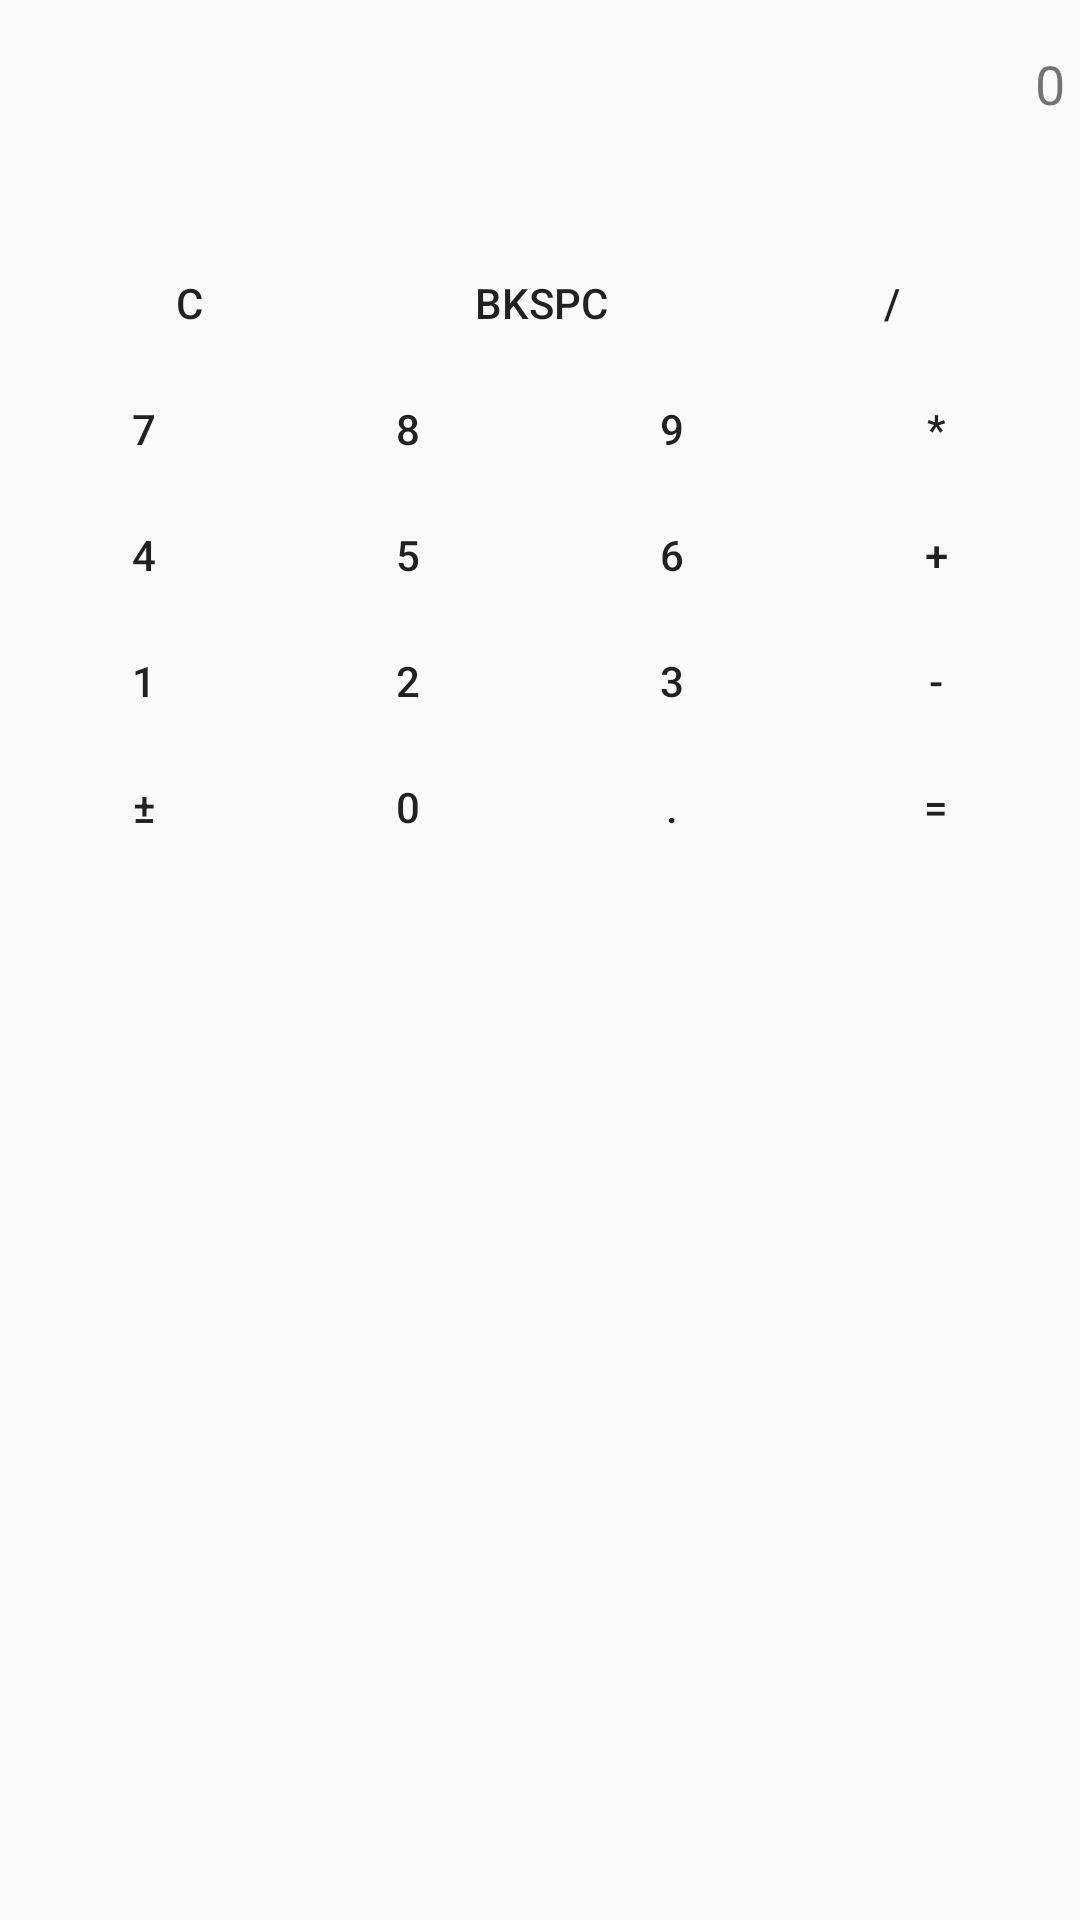

Write the Android layout XML for this screen, with the resource values it uses.
<!-- AndroidManifest.xml: application theme AppTheme -->
<!-- res/layout/activity_simple_calculator_landscape.xml -->
<?xml version="1.0" encoding="utf-8"?>
<android.support.constraint.ConstraintLayout xmlns:android="http://schemas.android.com/apk/res/android"
    xmlns:app="http://schemas.android.com/apk/res-auto"
    xmlns:tools="http://schemas.android.com/tools"
    android:layout_width="match_parent"
    android:layout_height="match_parent"
    tools:context="com.example.a202128.kalkukator.SimpleCalculatorActivity">

    <LinearLayout
        android:layout_width="0dp"
        android:layout_height="0dp"
        android:orientation="vertical"
        app:layout_constraintBottom_toBottomOf="parent"
        app:layout_constraintEnd_toEndOf="parent"
        app:layout_constraintStart_toStartOf="parent"
        app:layout_constraintTop_toTopOf="parent">

        <TextView
            android:id="@+id/formulaView"
            android:layout_width="match_parent"
            android:layout_height="40dp"
            android:layout_marginLeft="5dp"
            android:layout_marginRight="5dp"
            android:gravity="bottom|right"
            android:text="0"
            android:textSize="18sp" />

        <TextView
            android:id="@+id/resultView"
            android:layout_width="match_parent"
            android:layout_height="40dp"
            android:layout_marginLeft="5dp"
            android:layout_marginRight="5dp"
            android:gravity="bottom|right" />

        <TableLayout
            android:layout_width="match_parent"
            android:layout_height="wrap_content">

            <TableRow
                android:layout_width="match_parent"
                android:layout_height="match_parent"
                android:gravity="center_horizontal">

                <Button
                    android:id="@+id/simpleMathC"
                    style="@style/Widget.AppCompat.Button.Borderless"
                    android:layout_width="118dp"
                    android:layout_height="42dp"
                    android:text="@string/mathButtonC" />

                <Button
                    android:id="@+id/simpleMathBkspc"
                    style="@style/Widget.AppCompat.Button.Borderless"
                    android:layout_width="117dp"
                    android:layout_height="42dp"
                    android:text="@string/mathButtonBkspc" />

                <Button
                    android:id="@+id/simpleMathDiv"
                    style="@style/Widget.AppCompat.Button.Borderless"
                    android:layout_width="117dp"
                    android:layout_height="42dp"
                    android:text="@string/mathButtonDiv" />
            </TableRow>
        </TableLayout>

        <TableLayout
            android:layout_width="match_parent"
            android:layout_height="match_parent">

            <TableRow
                android:layout_width="match_parent"
                android:layout_height="match_parent"
                android:gravity="center_horizontal">

                <Button
                    android:id="@+id/simpleMath7"
                    style="@style/Widget.AppCompat.Button.Borderless"
                    android:layout_width="wrap_content"
                    android:layout_height="42dp"
                    android:text="@string/mathButton7" />

                <Button
                    android:id="@+id/simpleMath8"
                    style="@style/Widget.AppCompat.Button.Borderless"
                    android:layout_width="wrap_content"
                    android:layout_height="42dp"
                    android:text="@string/mathButton8" />

                <Button
                    android:id="@+id/simpleMath9"
                    style="@style/Widget.AppCompat.Button.Borderless"
                    android:layout_width="wrap_content"
                    android:layout_height="42dp"
                    android:text="@string/mathButton9" />

                <Button
                    android:id="@+id/simpleMathMltp"
                    style="@style/Widget.AppCompat.Button.Borderless"
                    android:layout_width="wrap_content"
                    android:layout_height="42dp"
                    android:elevation="0dp"
                    android:text="@string/mathButtonMltp" />
            </TableRow>

            <TableRow
                android:layout_width="match_parent"
                android:layout_height="match_parent"
                android:gravity="center_horizontal">

                <Button
                    android:id="@+id/simpleMath4"
                    style="@style/Widget.AppCompat.Button.Borderless"
                    android:layout_width="wrap_content"
                    android:layout_height="42dp"
                    android:text="@string/mathButton4" />

                <Button
                    android:id="@+id/simpleMath5"
                    style="@style/Widget.AppCompat.Button.Borderless"
                    android:layout_width="wrap_content"
                    android:layout_height="42dp"
                    android:text="@string/mathButton5" />

                <Button
                    android:id="@+id/simpleMath6"
                    style="@style/Widget.AppCompat.Button.Borderless"
                    android:layout_width="wrap_content"
                    android:layout_height="42dp"
                    android:text="@string/mathButton6" />

                <Button
                    android:id="@+id/simpleMathPlus"
                    style="@style/Widget.AppCompat.Button.Borderless"
                    android:layout_width="wrap_content"
                    android:layout_height="42dp"
                    android:text="@string/mathButtonPlus" />
            </TableRow>

            <TableRow
                android:layout_width="match_parent"
                android:layout_height="match_parent"
                android:gravity="center_horizontal">

                <Button
                    android:id="@+id/simpleMath1"
                    style="@style/Widget.AppCompat.Button.Borderless"
                    android:layout_width="wrap_content"
                    android:layout_height="42dp"
                    android:text="@string/mathButton1" />

                <Button
                    android:id="@+id/simpleMath2"
                    style="@style/Widget.AppCompat.Button.Borderless"
                    android:layout_width="wrap_content"
                    android:layout_height="42dp"
                    android:text="@string/mathButton2" />

                <Button
                    android:id="@+id/simpleMath3"
                    style="@style/Widget.AppCompat.Button.Borderless"
                    android:layout_width="wrap_content"
                    android:layout_height="42dp"
                    android:text="@string/mathButton3" />

                <Button
                    android:id="@+id/simpleMathMinus"
                    style="@style/Widget.AppCompat.Button.Borderless"
                    android:layout_width="wrap_content"
                    android:layout_height="42dp"
                    android:text="@string/mathButtonMinus" />
            </TableRow>

            <TableRow
                android:layout_width="match_parent"
                android:layout_height="match_parent"
                android:gravity="center_horizontal">

                <Button
                    android:id="@+id/simpleMathPlsMin"
                    style="@style/Widget.AppCompat.Button.Borderless"
                    android:layout_width="wrap_content"
                    android:layout_height="42dp"
                    android:text="@string/mathButtonPlsMin" />

                <Button
                    android:id="@+id/simpleMath0"
                    style="@style/Widget.AppCompat.Button.Borderless"
                    android:layout_width="wrap_content"
                    android:layout_height="42dp"
                    android:text="@string/mathButton0" />

                <Button
                    android:id="@+id/simpleMathDot"
                    style="@style/Widget.AppCompat.Button.Borderless"
                    android:layout_width="wrap_content"
                    android:layout_height="42dp"
                    android:text="@string/mathButtonDot" />

                <Button
                    android:id="@+id/simpleMathEquals"
                    style="@style/Widget.AppCompat.Button.Borderless"
                    android:layout_width="wrap_content"
                    android:layout_height="42dp"
                    android:text="@string/mathButtonEquals" />
            </TableRow>
        </TableLayout>
    </LinearLayout>
</android.support.constraint.ConstraintLayout>
<!-- resources referenced by this layout -->
<resources>
  <string name="mathButton0">0</string>
  <string name="mathButton1">1</string>
  <string name="mathButton2">2</string>
  <string name="mathButton3">3</string>
  <string name="mathButton4">4</string>
  <string name="mathButton5">5</string>
  <string name="mathButton6">6</string>
  <string name="mathButton7">7</string>
  <string name="mathButton8">8</string>
  <string name="mathButton9">9</string>
  <string name="mathButtonBkspc">Bkspc</string>
  <string name="mathButtonC">C</string>
  <string name="mathButtonDiv">/</string>
  <string name="mathButtonDot">.</string>
  <string name="mathButtonEquals">=</string>
  <string name="mathButtonMinus">-</string>
  <string name="mathButtonMltp">*</string>
  <string name="mathButtonPlsMin">±</string>
  <string name="mathButtonPlus">+</string>
  <style name="AppTheme" parent="Theme.AppCompat.Light.DarkActionBar">
          
          <item name="colorPrimary">@color/colorPrimary</item>
          <item name="colorPrimaryDark">@color/colorPrimaryDark</item>
          <item name="colorAccent">@color/colorAccent</item>
          <item name="android:actionBarSize">40dp</item>
      </style>
  <!-- not gathered from this repository: default colours our renderer supplied (Android Studio template values) -->
  <color name="colorPrimary">#FF6200EE</color>
  <color name="colorPrimaryDark">#FF3700B3</color>
  <color name="colorAccent">#FF03DAC5</color>
</resources>
